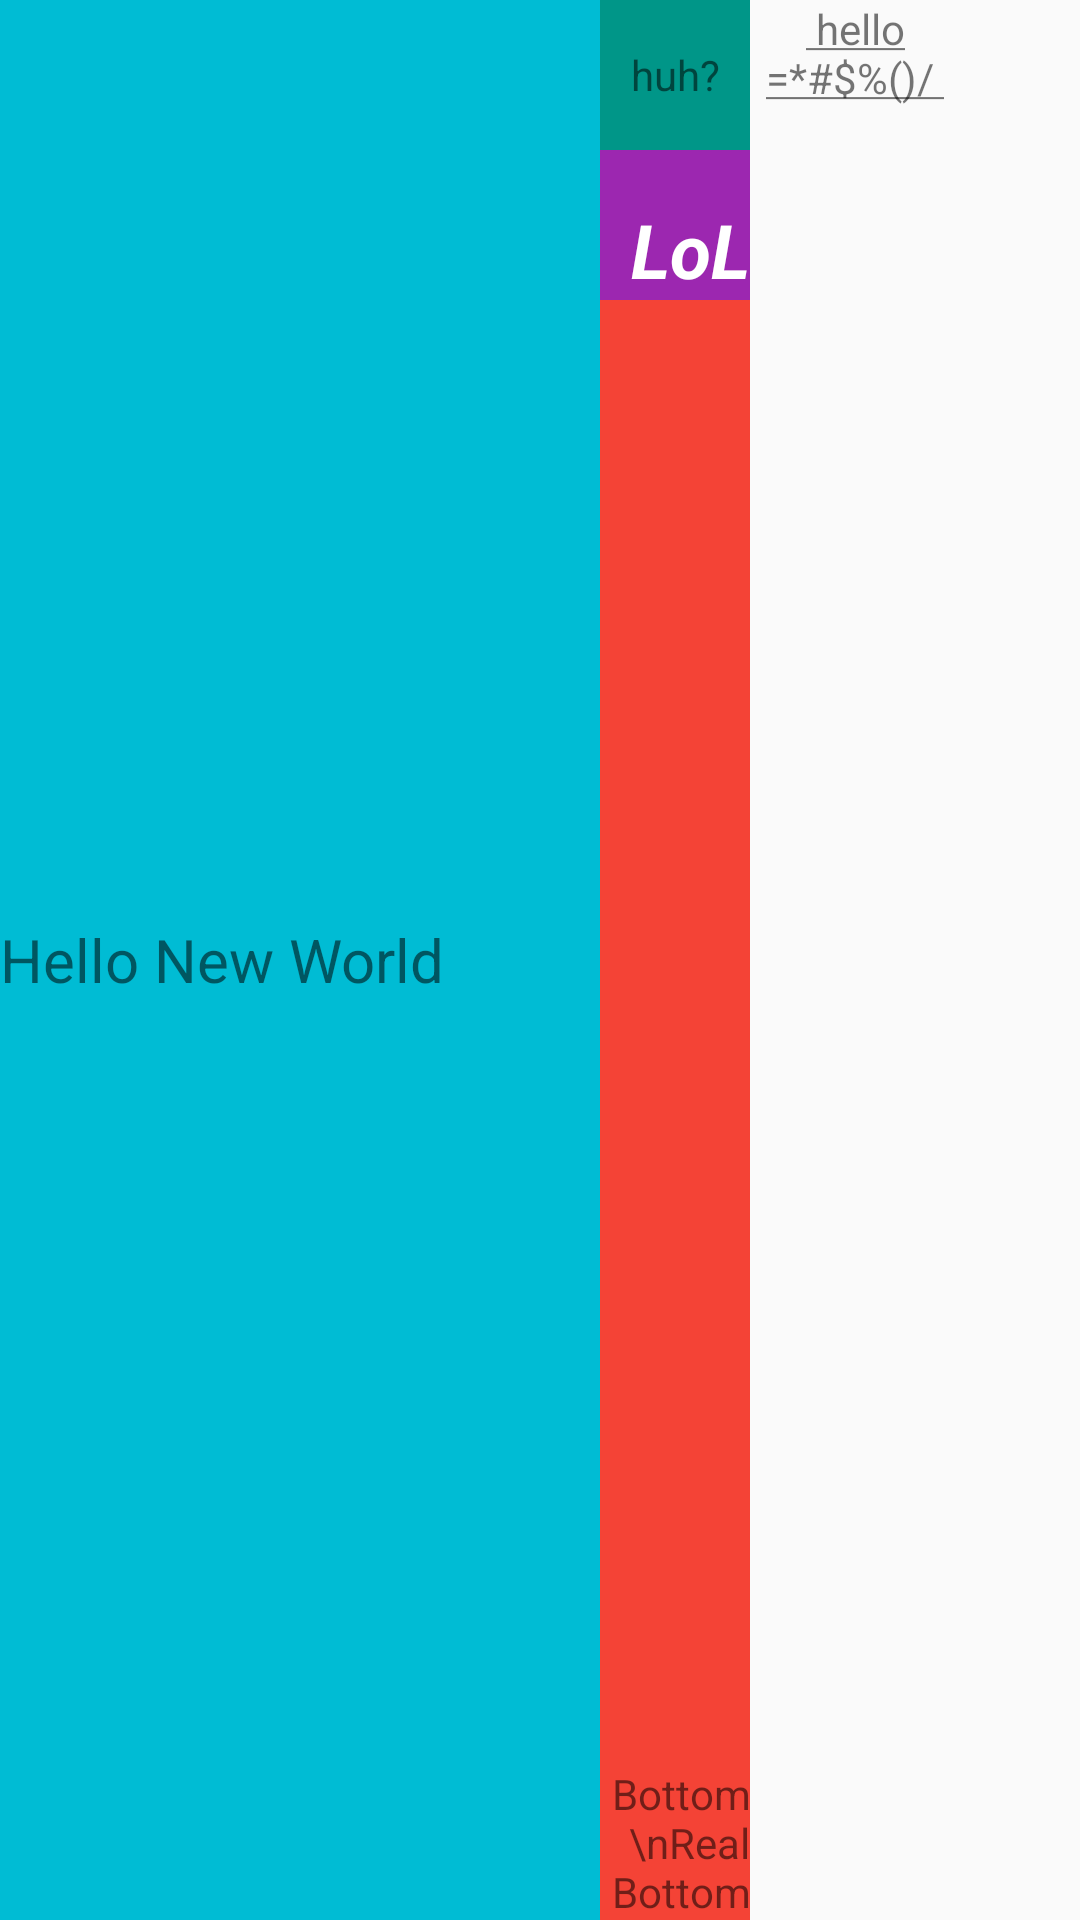

Here is an Android app screen rendered from its layout file. Give the layout XML and the strings, colors and styles it references.
<!-- AndroidManifest.xml: application theme Theme.Application01 -->
<!-- res/layout/layout_activity_textview.xml -->
<?xml version="1.0" encoding="utf-8"?>
<LinearLayout xmlns:android="http://schemas.android.com/apk/res/android"
    android:layout_width="match_parent"
    android:layout_height="match_parent"
    android:orientation="horizontal">

    <TextView
        android:layout_width="200dp"
        android:layout_height="match_parent"
        android:layout_gravity="center"
        android:background="#00BCD4"
        android:gravity="center|start"
        android:text="Hello New World"
        android:textSize="20sp" />

    <LinearLayout
        android:layout_width="50dp"
        android:layout_height="match_parent"
        android:orientation="vertical">

        <TextView
            android:layout_width="50dp"
            android:layout_height="50dp"
            android:background="#009688"
            android:gravity="center"
            android:text="huh?" />

        <TextView
            android:layout_width="50dp"
            android:layout_height="50dp"
            android:background="#9C27B0"
            android:gravity="bottom|end"
            android:text="LoL"
            android:textColor="@color/white"
            android:textSize="25sp"
            android:textStyle="bold|italic" />

        <TextView
            android:layout_width="match_parent"
            android:layout_height="match_parent"
            android:background="#F44336"
            android:gravity="bottom|end"
            android:text="Bottom\nReal Bottom" />
    </LinearLayout>

    <TextView
        android:layout_width="70dp"
        android:layout_height="wrap_content"
        android:text="@string/hello_underline"
        android:textAlignment="center" />
</LinearLayout>
<!-- resources referenced by this layout -->
<resources>
  <string name="hello_underline"> <u> hello\n=\*#$%()/ </u></string>
  <style name="Theme.Application01" parent="Base.Theme.Application01" />
  <style name="Base.Theme.Application01" parent="Theme.AppCompat.DayNight.NoActionBar">
          
  
          
      </style>
  <!-- not gathered from this repository: default colours our renderer supplied (Android Studio template values) -->
  <color name="white">#FFFFFFFF</color>
</resources>
